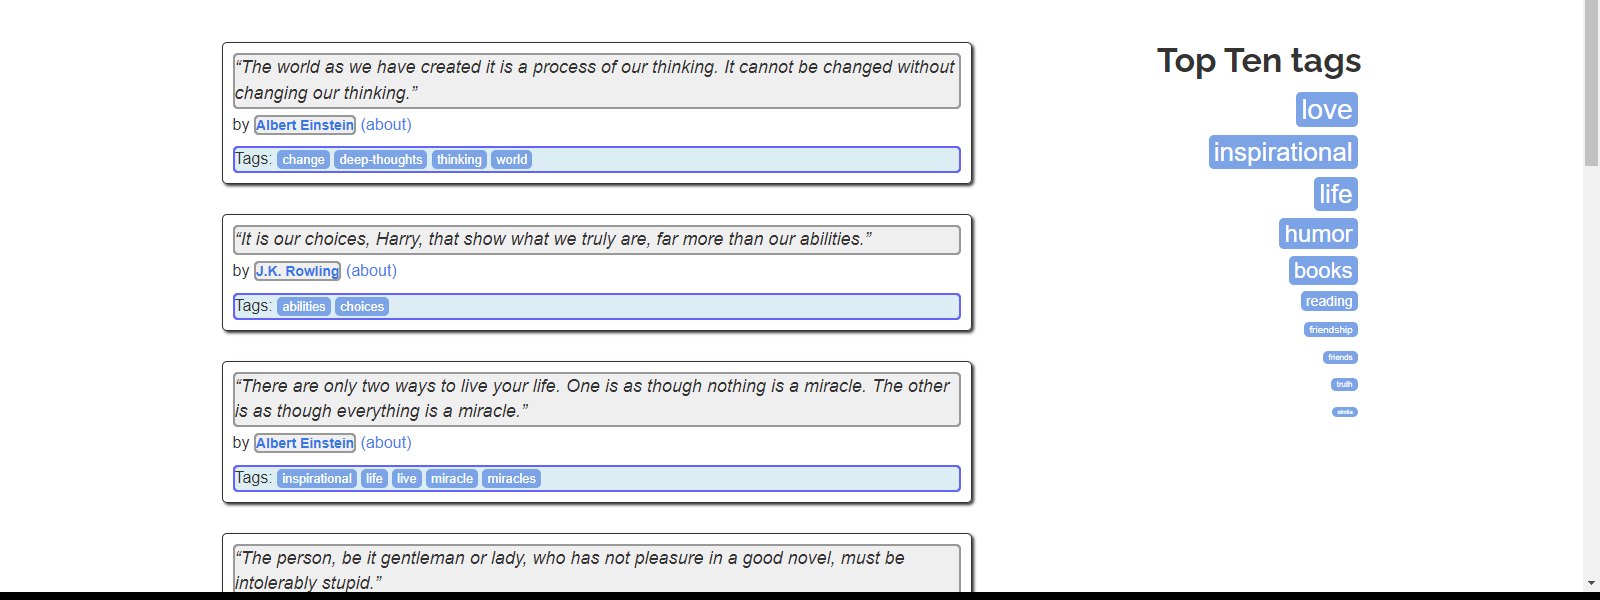
Task: Assignment on Selectors and Object repository
Workflow: Question2

Step 1: get-text

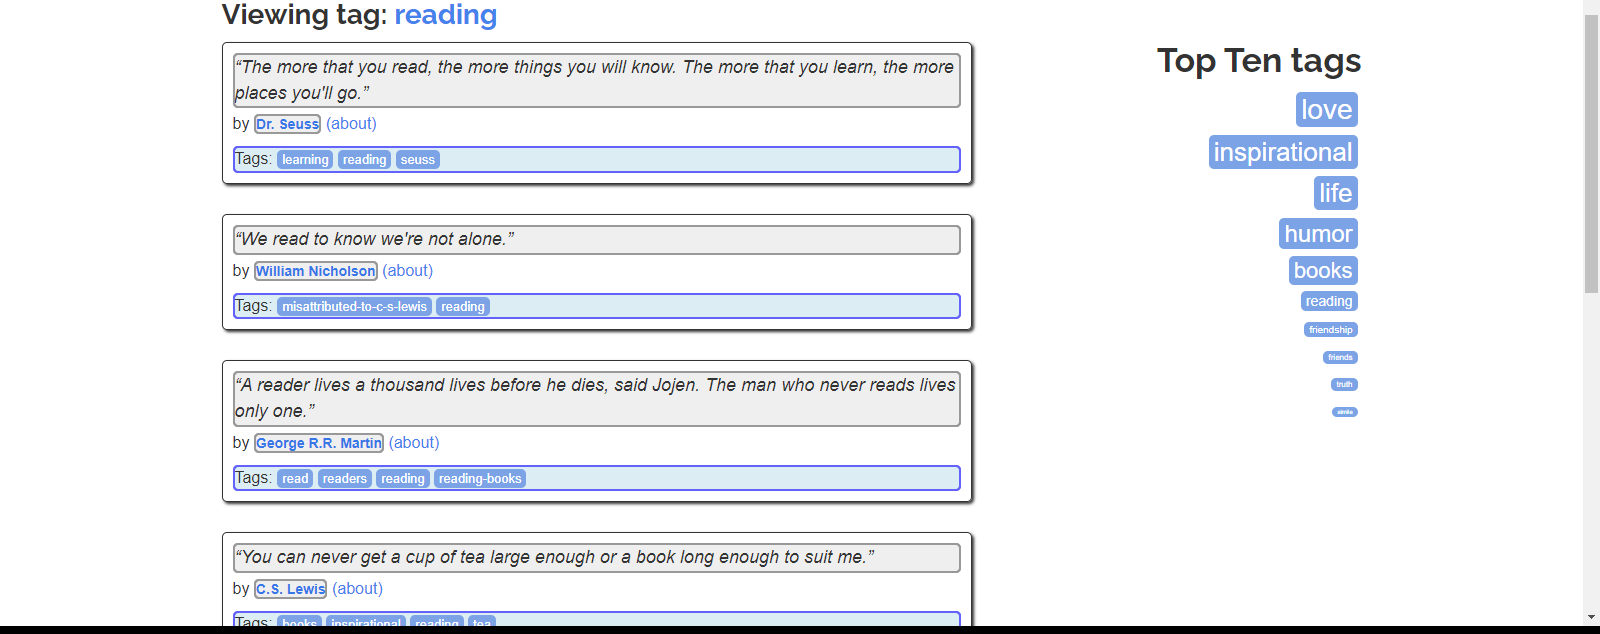
Step 2: get-text